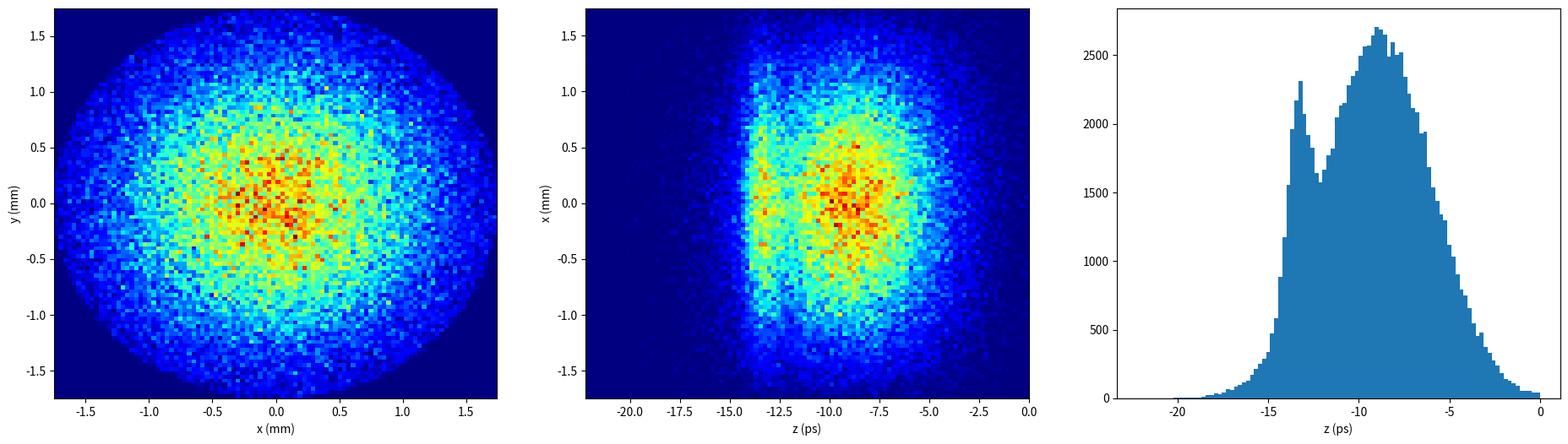

Source code (Python):
import numpy as np
from scipy.special import erfinv
import matplotlib.pyplot as plt

clight = 2.998e8
mass = 0.511001e6

class twobeam:
    def __init__(self,param1,param2,Ekin=1):
        
        self.param1 = param1
        self.param2 = param2
        self.Ekin = Ekin #eV 
        self.nptol, self.phase = self.com2bunch()

    def dump_partcl_impt(self,path='./'):    
        # nptol, phase = self.com2bunch()
        
        # dump to impt 16 distribution
        if not path.endswith('/'):
            path += '/'
        with open(path+"partcl.data","w") as f:
            f.write(f"{self.nptol}\n")
    
            np.savetxt(f, self.phase, fmt="%16.8e")        

    def gen_gauss3d(self,Np=5000, sigx=0.83e-3,sigy=0.83e-3,sigt=2.9724e-12, \
                    c_sig_x=2.108434,c_sig_y=2.108434,c_sig_t=3.0,dt=0):
        x1 = np.random.uniform(0, 1, size=Np)
        x2 = np.random.uniform(0, 1, size=Np) 
        x3 = np.random.uniform(0, 1, size=Np) 
        
        xt = np.sqrt(2)*erfinv(2*x1-1)
        yt = np.sqrt(2)*erfinv(2*x2-1)
        tt = np.sqrt(2)*erfinv(2*x3-1)
        
        # cut
        mask = (xt/c_sig_x)**2 +(yt/c_sig_y)**2 < 1
        x = xt[mask]
        y = yt[mask]
        mask = tt < c_sig_t
        t = tt[mask]
        
        x = sigx*x
        y = sigy*y
        t = sigt*t+dt
        
        # make sure they have the same size
        if len(t) > len(x):
            indices = np.random.choice(len(t),len(x),replace=False)
            t = t[indices]
        else:
            indices = np.random.choice(len(x),len(t),replace=False)
            x = x[indices]
            y = y[indices]
            
        xyt = np.column_stack((x,y,t))    
        return xyt
    
    def com2bunch(self):
        mass = 0.511001e6
        gam = (self.Ekin+mass)/mass
        gambet = np.sqrt(gam**2-1)
        self.bet0 = gambet/gam
 
        pha1 = self.gen_gauss3d(**self.param1)
        pha2 = self.gen_gauss3d(**self.param2)

        x = np.concatenate((pha1[:,0],pha2[:,0]))
        y = np.concatenate((pha1[:,1],pha2[:,1]))
        t = np.concatenate((pha1[:,2],pha2[:,2]))

        #shift to behind the wall
        t -=np.max(t)
        self.length_t = np.max(t)-np.min(t)

        nptol =len(x)
        px=py = np.zeros(nptol)
        pz = np.ones(nptol)*gambet
        z = self.bet0*clight*t
        self.sigz_ct = np.std(clight*t)
        
        #x(m), gambetx, y(m), gambety, z(m), gambetz
        phase = np.column_stack((x,px,y,py,z,pz))
        
        return nptol, phase
    
    def plotphase(self):
        phase = self.phase
        
        plt.figure(figsize=(23,6))
        
        plt.subplot(1,3,1)
        plt.hist2d(phase[:,0]*1e3,phase[:,2]*1e3,bins=100,cmap="jet")
        # plt.axis("equal")
        plt.xlabel("x (mm)")
        plt.ylabel("y (mm)")
        
        plt.subplot(1,3,2)
        plt.hist2d(phase[:,4]/self.bet0/clight*1e12,phase[:,0]*1e3,bins=100,cmap="jet")
        # plt.axis("equal")
        plt.xlabel("z (ps)")
        plt.ylabel("x (mm)")
        
        # plt.figure()
        plt.subplot(1,3,3)
        plt.hist(phase[:,4]/self.bet0/clight*1e12,100)
        plt.xlabel("z (ps)")
        plt.savefig('inidis.png', bbox_inches='tight')
        
        plt.close()

if __name__ =="__main__":

    Q1= 1e-9
    Q2= 100e-12
    
    Np1=int(1e5)
    Np2=int(Q2/Q1*Np1)
    
    sigt1 = 2.9724e-12
    sigt2 = sigt1/5
    dt1 = 0
    dt2 = -sigt1*1.5
    
    Ekin=1 #eV
    
    param1={"Np":Np1,
            "sigx":0.83e-3,
            "sigy":0.83e-3,
            "sigt":sigt1,
            "c_sig_x":2.108434,
            "c_sig_y":2.108434,
            "c_sig_t":3.0,
            "dt":dt1        
            }
    
    param2={"Np":Np2,
            "sigx":0.83e-3,
            "sigy":0.83e-3,
            "sigt":sigt2,
            "c_sig_x":2.108434,
            "c_sig_y":2.108434,
            "c_sig_t":3.0,
            "dt":dt2       
            }
    
    tmp = twobeam(param1, param2, Ekin)
    
    tmp.plotphase()
    
    tmp.dump_partcl_impt()
